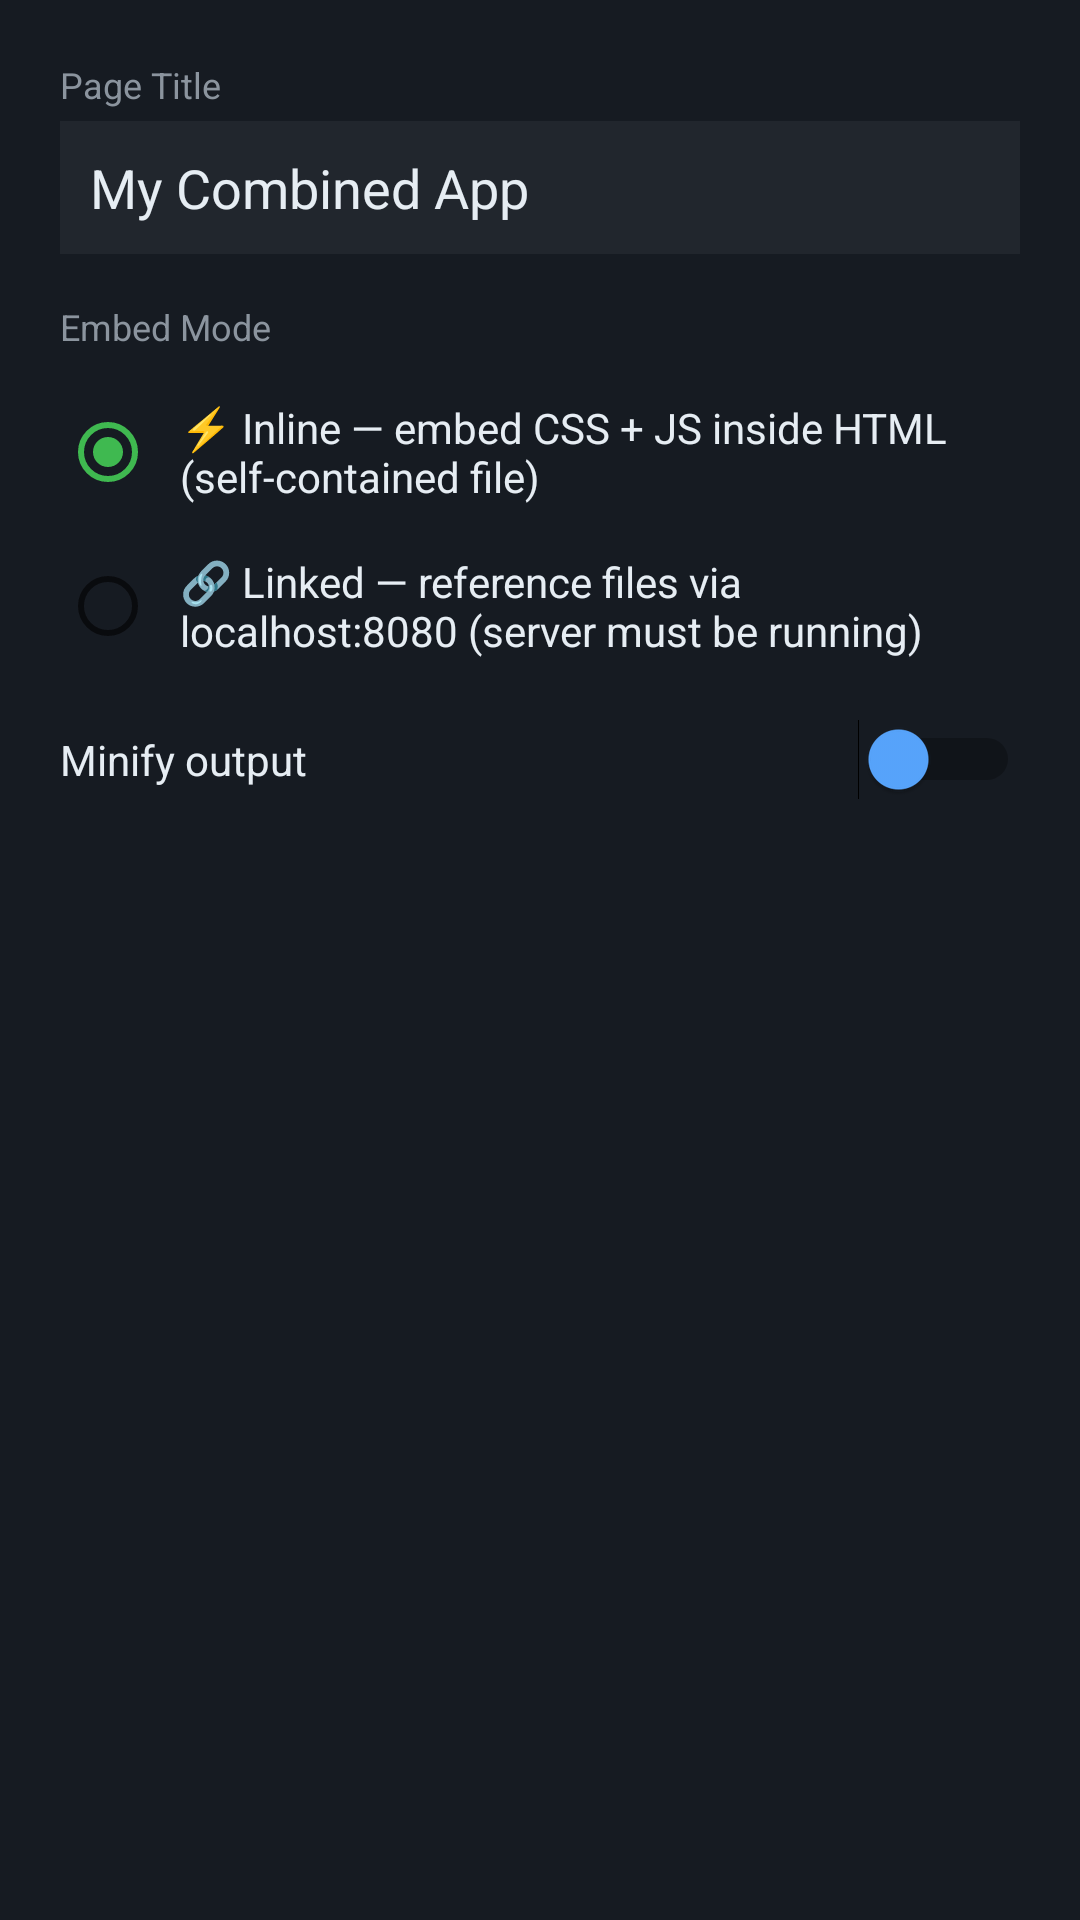

Produce the Android XML layout that renders to this screen, including the resource entries it uses.
<!-- AndroidManifest.xml: application theme AppTheme -->
<!-- res/layout/dialog_combine_options.xml -->
<?xml version="1.0" encoding="utf-8"?>
<LinearLayout xmlns:android="http://schemas.android.com/apk/res/android"
    android:layout_width="match_parent"
    android:layout_height="wrap_content"
    android:orientation="vertical"
    android:padding="20dp"
    android:background="@color/surface">

    <TextView
        android:layout_width="match_parent"
        android:layout_height="wrap_content"
        android:text="Page Title"
        android:textColor="@color/text_secondary"
        android:textSize="12sp"
        android:layout_marginBottom="4dp"/>

    <EditText
        android:id="@+id/etTitle"
        android:layout_width="match_parent"
        android:layout_height="wrap_content"
        android:hint="My App"
        android:inputType="text"
        android:textColor="@color/text_primary"
        android:textColorHint="@color/text_secondary"
        android:text="My Combined App"
        android:background="@color/surface_variant"
        android:padding="10dp"
        android:layout_marginBottom="16dp"/>

    <TextView
        android:layout_width="match_parent"
        android:layout_height="wrap_content"
        android:text="Embed Mode"
        android:textColor="@color/text_secondary"
        android:textSize="12sp"
        android:layout_marginBottom="8dp"/>

    <RadioGroup
        android:id="@+id/rgMode"
        android:layout_width="match_parent"
        android:layout_height="wrap_content"
        android:orientation="vertical"
        android:layout_marginBottom="12dp">

        <RadioButton
            android:id="@+id/rbInline"
            android:layout_width="match_parent"
            android:layout_height="wrap_content"
            android:text="⚡ Inline — embed CSS + JS inside HTML (self-contained file)"
            android:textColor="@color/text_primary"
            android:checked="true"
            android:padding="8dp"/>

        <RadioButton
            android:id="@+id/rbLinked"
            android:layout_width="match_parent"
            android:layout_height="wrap_content"
            android:text="🔗 Linked — reference files via localhost:8080 (server must be running)"
            android:textColor="@color/text_primary"
            android:padding="8dp"/>

    </RadioGroup>

    <LinearLayout
        android:layout_width="match_parent"
        android:layout_height="wrap_content"
        android:orientation="horizontal"
        android:gravity="center_vertical">

        <TextView
            android:layout_width="0dp"
            android:layout_height="wrap_content"
            android:layout_weight="1"
            android:text="Minify output"
            android:textColor="@color/text_primary"/>

        <Switch
            android:id="@+id/swMinify"
            android:layout_width="wrap_content"
            android:layout_height="wrap_content"
            android:thumbTint="@color/primary"/>

    </LinearLayout>

</LinearLayout>
<!-- resources referenced by this layout -->
<resources>
  <color name="primary">#58a6ff</color>
  <color name="surface">#161b22</color>
  <color name="surface_variant">#21262d</color>
  <color name="text_primary">#e6edf3</color>
  <color name="text_secondary">#8b949e</color>
  <style name="AppTheme" parent="Theme.MaterialComponents.DayNight.NoActionBar">
          <item name="colorPrimary">@color/primary</item>
          <item name="colorPrimaryDark">@color/primary_dark</item>
          <item name="colorAccent">@color/success</item>
          <item name="android:windowBackground">@color/bg_dark</item>
          <item name="colorSurface">@color/surface</item>
          <item name="colorOnSurface">@color/text_primary</item>
      </style>
  <color name="primary_dark">#1f6feb</color>
  <color name="success">#3fb950</color>
  <color name="bg_dark">#0d1117</color>
</resources>
